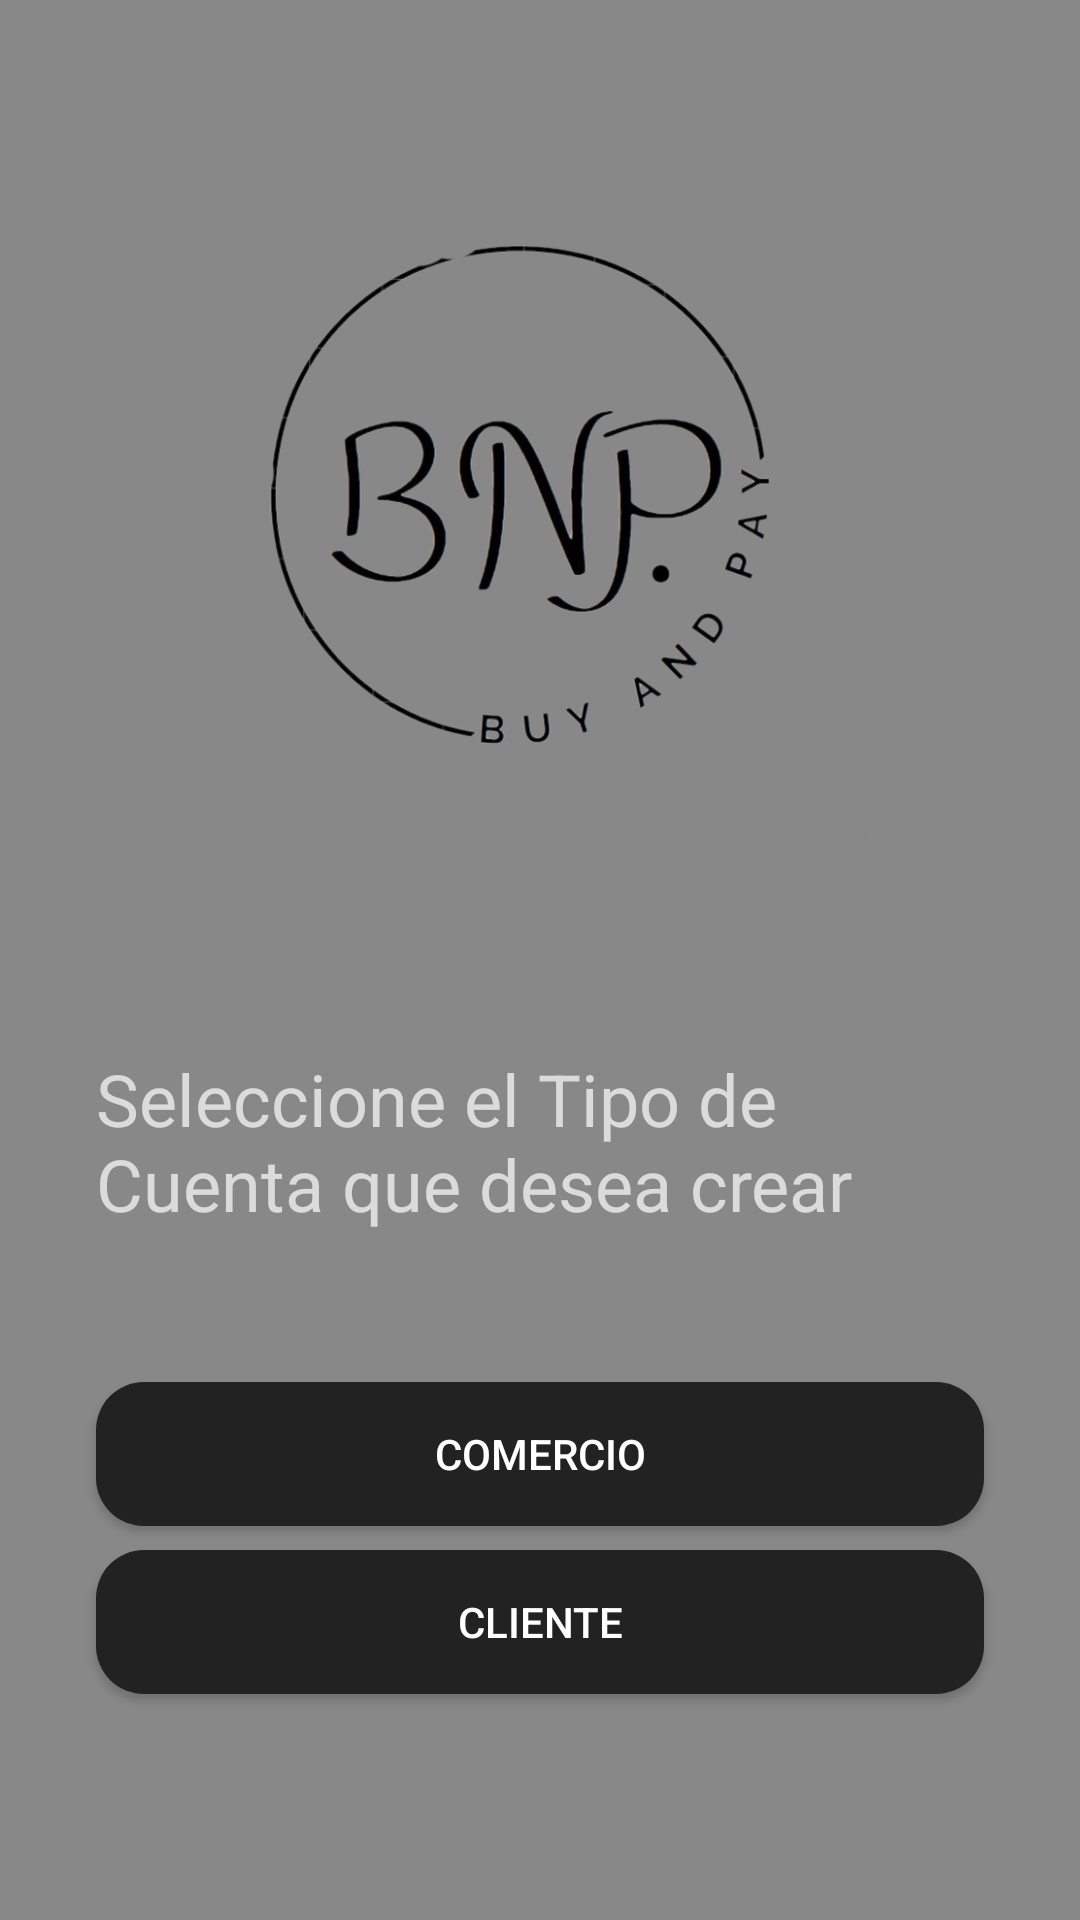

Here is an Android app screen rendered from its layout file. Give the layout XML and the strings, colors and styles it references.
<!-- AndroidManifest.xml: application theme Theme.AppCompat.NoActionBar -->
<!-- res/layout/activity_segundo.xml -->
<?xml version="1.0" encoding="utf-8"?>
<androidx.constraintlayout.widget.ConstraintLayout xmlns:android="http://schemas.android.com/apk/res/android"
    xmlns:app="http://schemas.android.com/apk/res-auto"
    xmlns:tools="http://schemas.android.com/tools"
    android:layout_width="match_parent"
    android:layout_height="match_parent"
    tools:context=".segundoActivity"
    android:background="#888888">

    <ImageView
        android:id="@+id/imageView"
        android:layout_width="200dp"
        android:layout_height="200dp"
        android:layout_marginStart="40dp"
        android:layout_marginLeft="40dp"
        android:layout_marginTop="80dp"
        android:layout_marginEnd="20dp"
        android:layout_marginRight="20dp"
        android:layout_marginBottom="30dp"
        app:layout_constraintBottom_toTopOf="@+id/editTextTextPersonName"
        app:layout_constraintEnd_toEndOf="parent"
        app:layout_constraintStart_toStartOf="parent"
        app:layout_constraintTop_toTopOf="parent"
        app:srcCompat="@drawable/logo" />


    <TextView
        android:id="@+id/textView"
        android:layout_width="match_parent"
        android:layout_height="wrap_content"
        android:layout_marginStart="32dp"
        android:layout_marginLeft="32dp"
        android:layout_marginTop="350dp"
        android:layout_marginEnd="32dp"
        android:layout_marginRight="32dp"
        android:text="Seleccione el Tipo de Cuenta que desea crear"
        android:textSize="24sp"
        app:layout_constraintEnd_toEndOf="parent"
        app:layout_constraintStart_toStartOf="parent"
        app:layout_constraintTop_toTopOf="parent" />

    <Button
        android:id="@+id/button3"
        android:layout_width="match_parent"
        android:layout_height="wrap_content"
        android:layout_marginStart="32dp"
        android:layout_marginLeft="32dp"
        android:layout_marginTop="50dp"
        android:layout_marginEnd="32dp"
        android:layout_marginRight="32dp"
        android:text="Comercio"
        app:layout_constraintEnd_toEndOf="parent"
        app:layout_constraintStart_toStartOf="parent"
        app:layout_constraintTop_toBottomOf="@+id/textView"
        android:background="@drawable/button_rounded2"
        android:onClick="Comercio"/>

    <Button
        android:id="@+id/button4"
        android:layout_width="match_parent"
        android:layout_height="wrap_content"
        android:layout_marginStart="32dp"
        android:layout_marginLeft="32dp"
        android:layout_marginTop="8dp"
        android:layout_marginEnd="32dp"
        android:layout_marginRight="32dp"
        android:text="Cliente"
        app:layout_constraintEnd_toEndOf="parent"
        app:layout_constraintStart_toStartOf="parent"
        app:layout_constraintTop_toBottomOf="@+id/button3"
        android:background="@drawable/button_rounded2"
        android:onClick="Cliente"/>
</androidx.constraintlayout.widget.ConstraintLayout>
<!-- resources referenced by this layout -->
<resources>
  <!-- drawable button_rounded2 (drawable) -->
  <?xml version="1.0" encoding="utf-8"?>
  <shape xmlns:android="http://schemas.android.com/apk/res/android">
      <corners android:radius="16dp"/>
      <solid android:color="#222222"/>
  </shape>
  <!-- drawable logo: png bitmap (drawable, 92718 bytes) -->
</resources>
